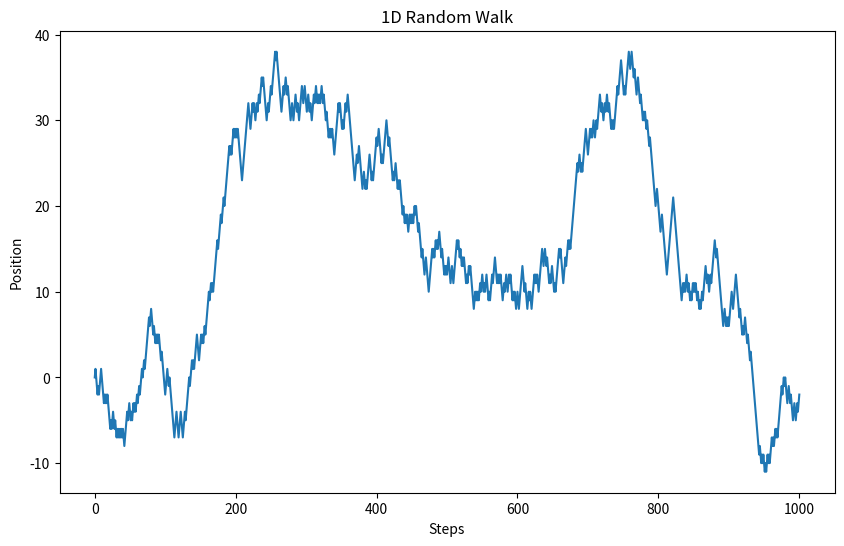
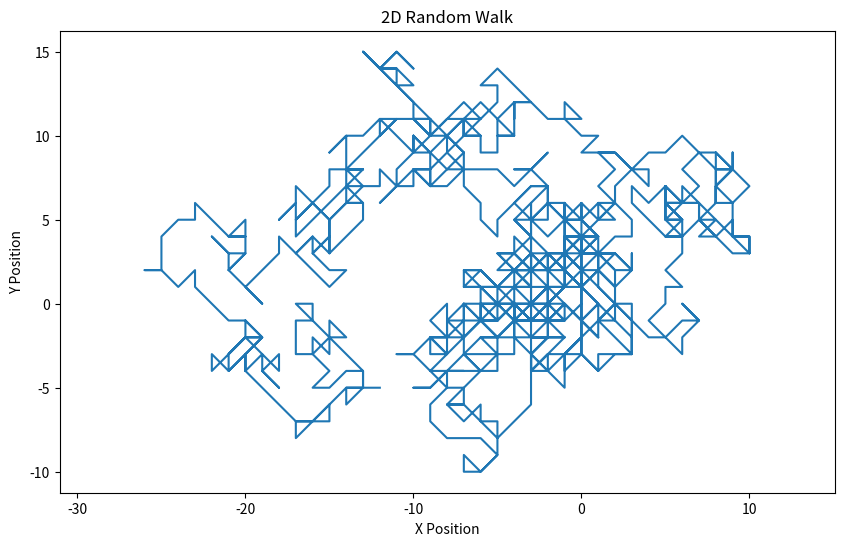
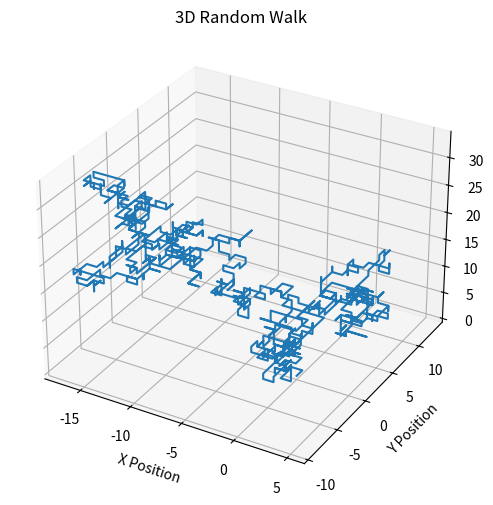

Recreate these plots in Python, in order.
# -*- coding: utf-8 -*-
"""Random Walk1.ipynb

Automatically generated by Colaboratory.

Original file is located at
    https://colab.research.google.com/<link-removed>
"""

#1D

import matplotlib.pyplot as plt
import random

def random_walk_1d(steps):
    walk = [0]  # start from position 0
    for i in range(steps):
        step = -1 if random.randint(0, 1) == 0 else 1  # either step -1 or 1
        walk.append(walk[-1] + step)  # add the step to the last position
    return walk

steps = 1000  # for example, a walk of 1000 steps
walk = random_walk_1d(steps)

plt.figure(figsize=(10,6))
plt.plot(walk)
plt.title('1D Random Walk')
plt.xlabel('Steps')
plt.ylabel('Position')
plt.show()

def random_walk_2d(steps):
    x, y = [0], [0]  # start from position (0, 0)
    for _ in range(steps):
        dx = random.choice([-1, 0, 1])
        dy = random.choice([-1, 0, 1])
        x.append(x[-1] + dx)
        y.append(y[-1] + dy)
    return x, y

x, y = random_walk_2d(1000)

plt.figure(figsize=(10,6))
plt.plot(x, y)
plt.title('2D Random Walk')
plt.xlabel('X Position')
plt.ylabel('Y Position')
plt.axis('equal')  # make the axes equal, so the walk appears unbiased
plt.show()

import matplotlib.pyplot as plt
import random
from mpl_toolkits.mplot3d import Axes3D

def random_walk_3d(steps):
    x, y, z = [0], [0], [0]  # start from position (0, 0, 0)
    for _ in range(steps):
        dx, dy, dz = random.choice(
            [(1, 0, 0), (-1, 0, 0), (0, 1, 0), (0, -1, 0), (0, 0, 1), (0, 0, -1), (0, 0, 0)]
        )
        x.append(x[-1] + dx)
        y.append(y[-1] + dy)
        z.append(z[-1] + dz)
    return x, y, z

x, y, z = random_walk_3d(1000)

fig = plt.figure(figsize=(10,6))
ax = fig.add_subplot(111, projection='3d')
ax.plot(x, y, z)
ax.set_title('3D Random Walk')
ax.set_xlabel('X Position')
ax.set_ylabel('Y Position')
ax.set_zlabel('Z Position')
plt.show()

